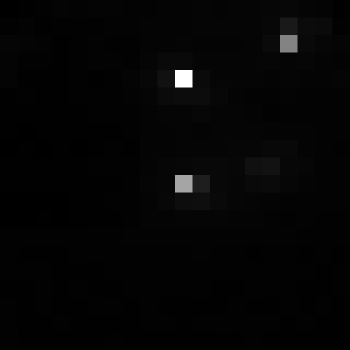

The table this chart was drawn from, first rows:
, xmin, ymin, lat, lon, area, perimeter, max_nanowatts, min_nanowatts, moonlight_illumination, clear_sky_confidence, mean_nanowatts
0, 827, 3004, -4.535, -4.535, 1.0, 0.0, 53.35, 0.3008, 11.82, 0.0, 1.644
